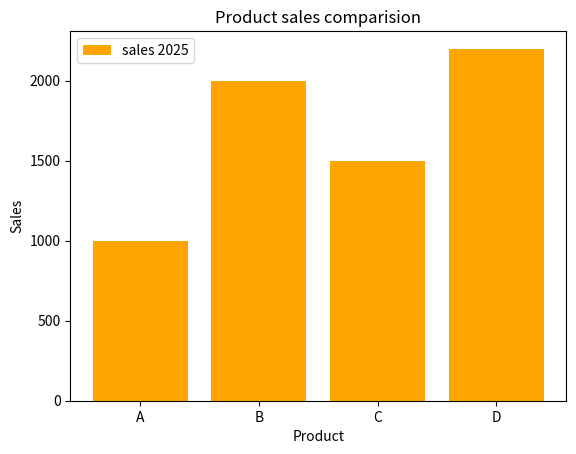

This chart was generated by the following Python code:
import matplotlib.pyplot as plt

product = ['A', 'B', 'C', 'D']
sales = [1000, 2000, 1500, 2200]

plt.bar(product, sales, color = 'orange', label = 'sales 2025')
plt.xlabel('Product')
plt.ylabel('Sales')
plt.title('Product sales comparision')
plt.legend()
plt.show()